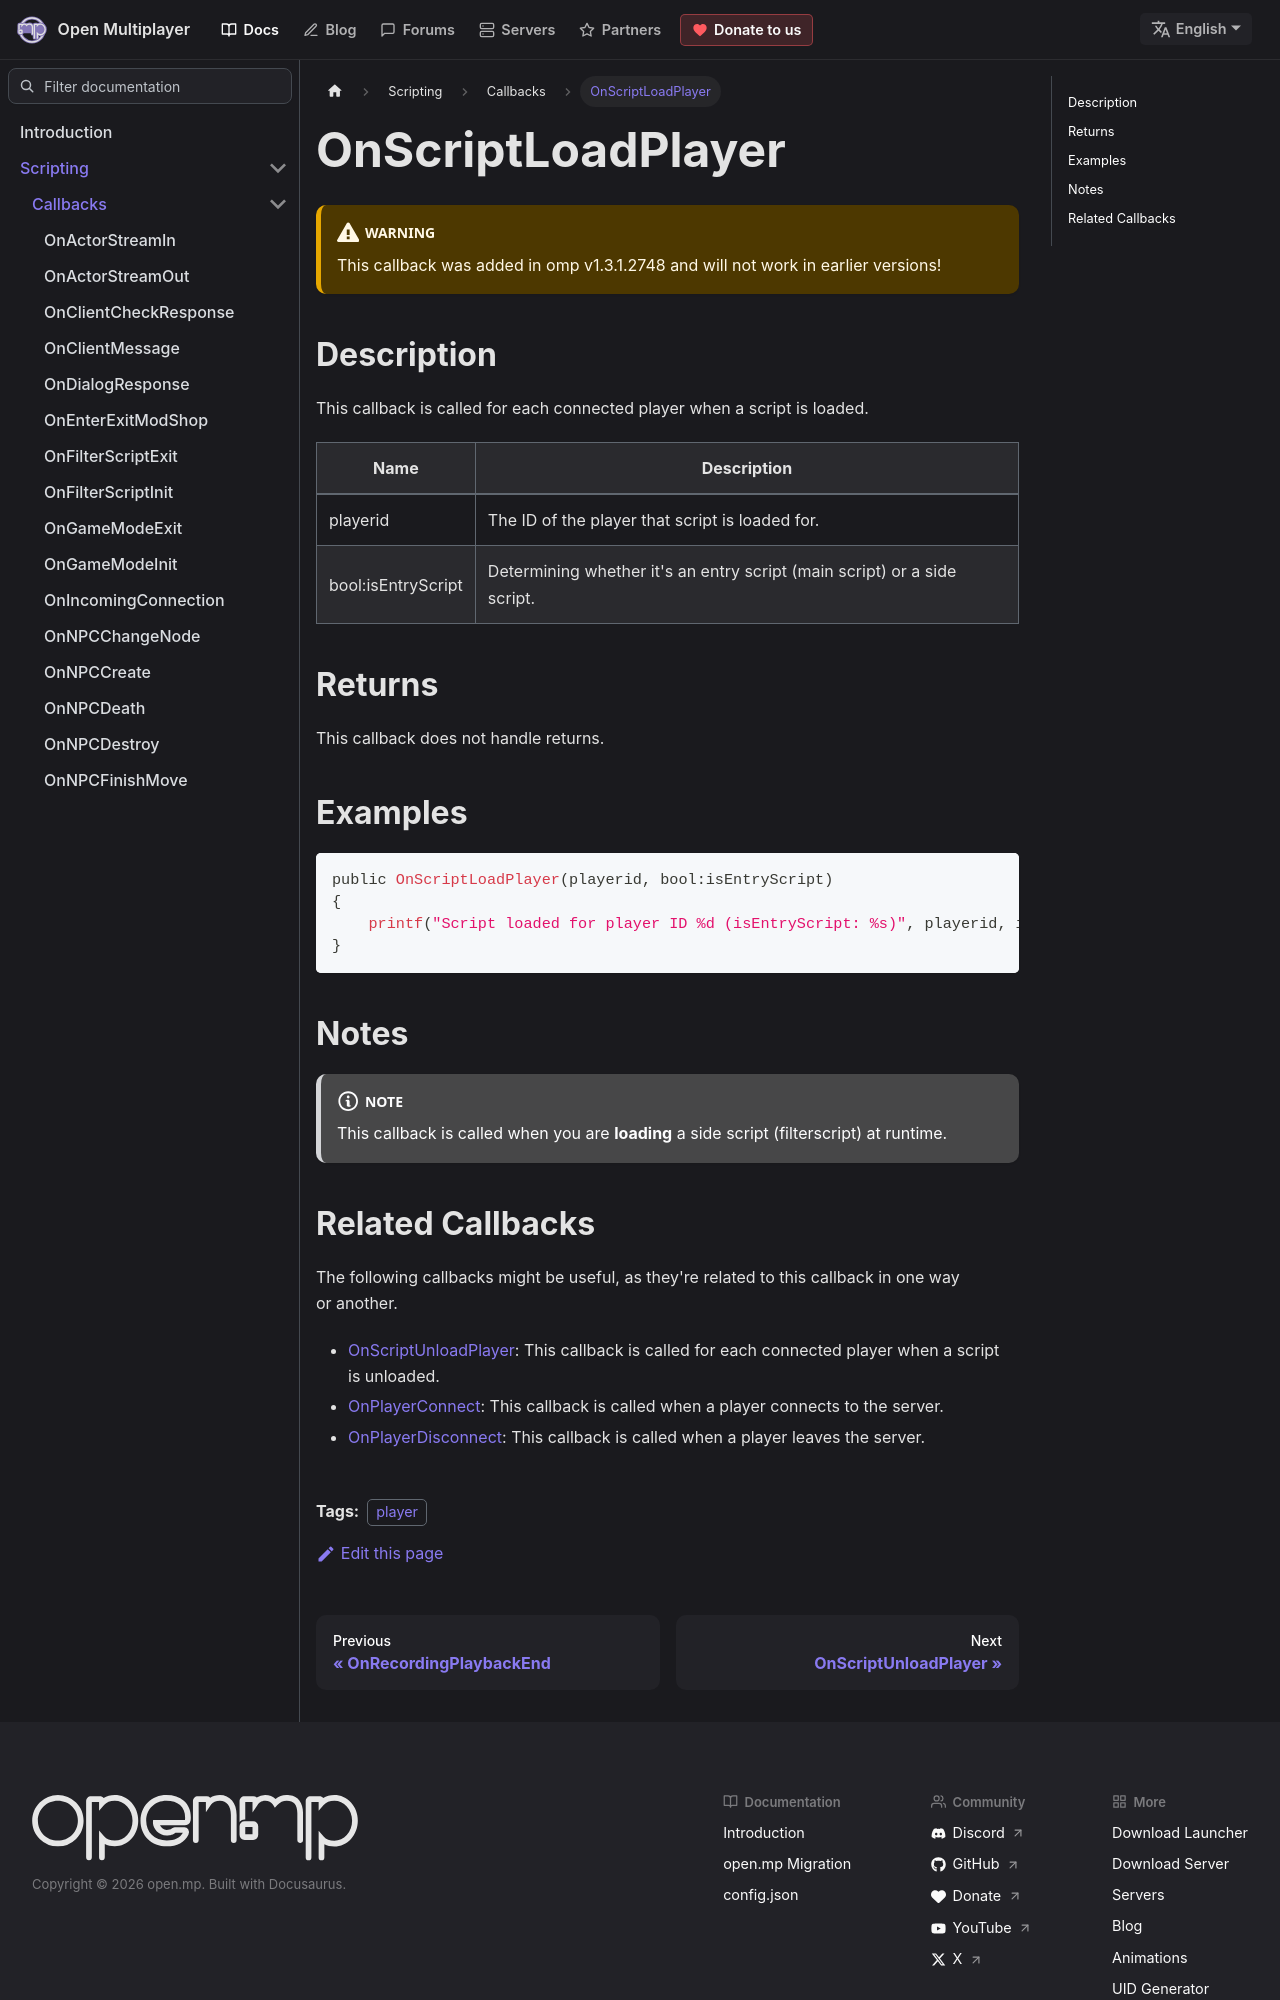

repository: openmultiplayer/web · page: docs/scripting/callbacks/OnScriptLoadPlayer.html · generator: docusaurus

---
title: OnScriptLoadPlayer
sidebar_label: OnScriptLoadPlayer
description: This callback is called for each connected player when a script is loaded.
tags: ["player"]
---

<VersionWarn name='callback' version='omp v1.3.1.2748' />

## Description

This callback is called for each connected player when a script is loaded.

| Name               | Description                                                              |
| ------------------ | ------------------------------------------------------------------------ |
| playerid           | The ID of the player that script is loaded for.                          |
| bool:isEntryScript | Determining whether it's an entry script (main script) or a side script. |

## Returns

This callback does not handle returns.

## Examples

```c
public OnScriptLoadPlayer(playerid, bool:isEntryScript)
{
    printf("Script loaded for player ID %d (isEntryScript: %s)", playerid, isEntryScript ? "Yes" : "No");
}
```

## Notes

:::note

This callback is called when you are **loading** a side script (filterscript) at runtime.

:::
